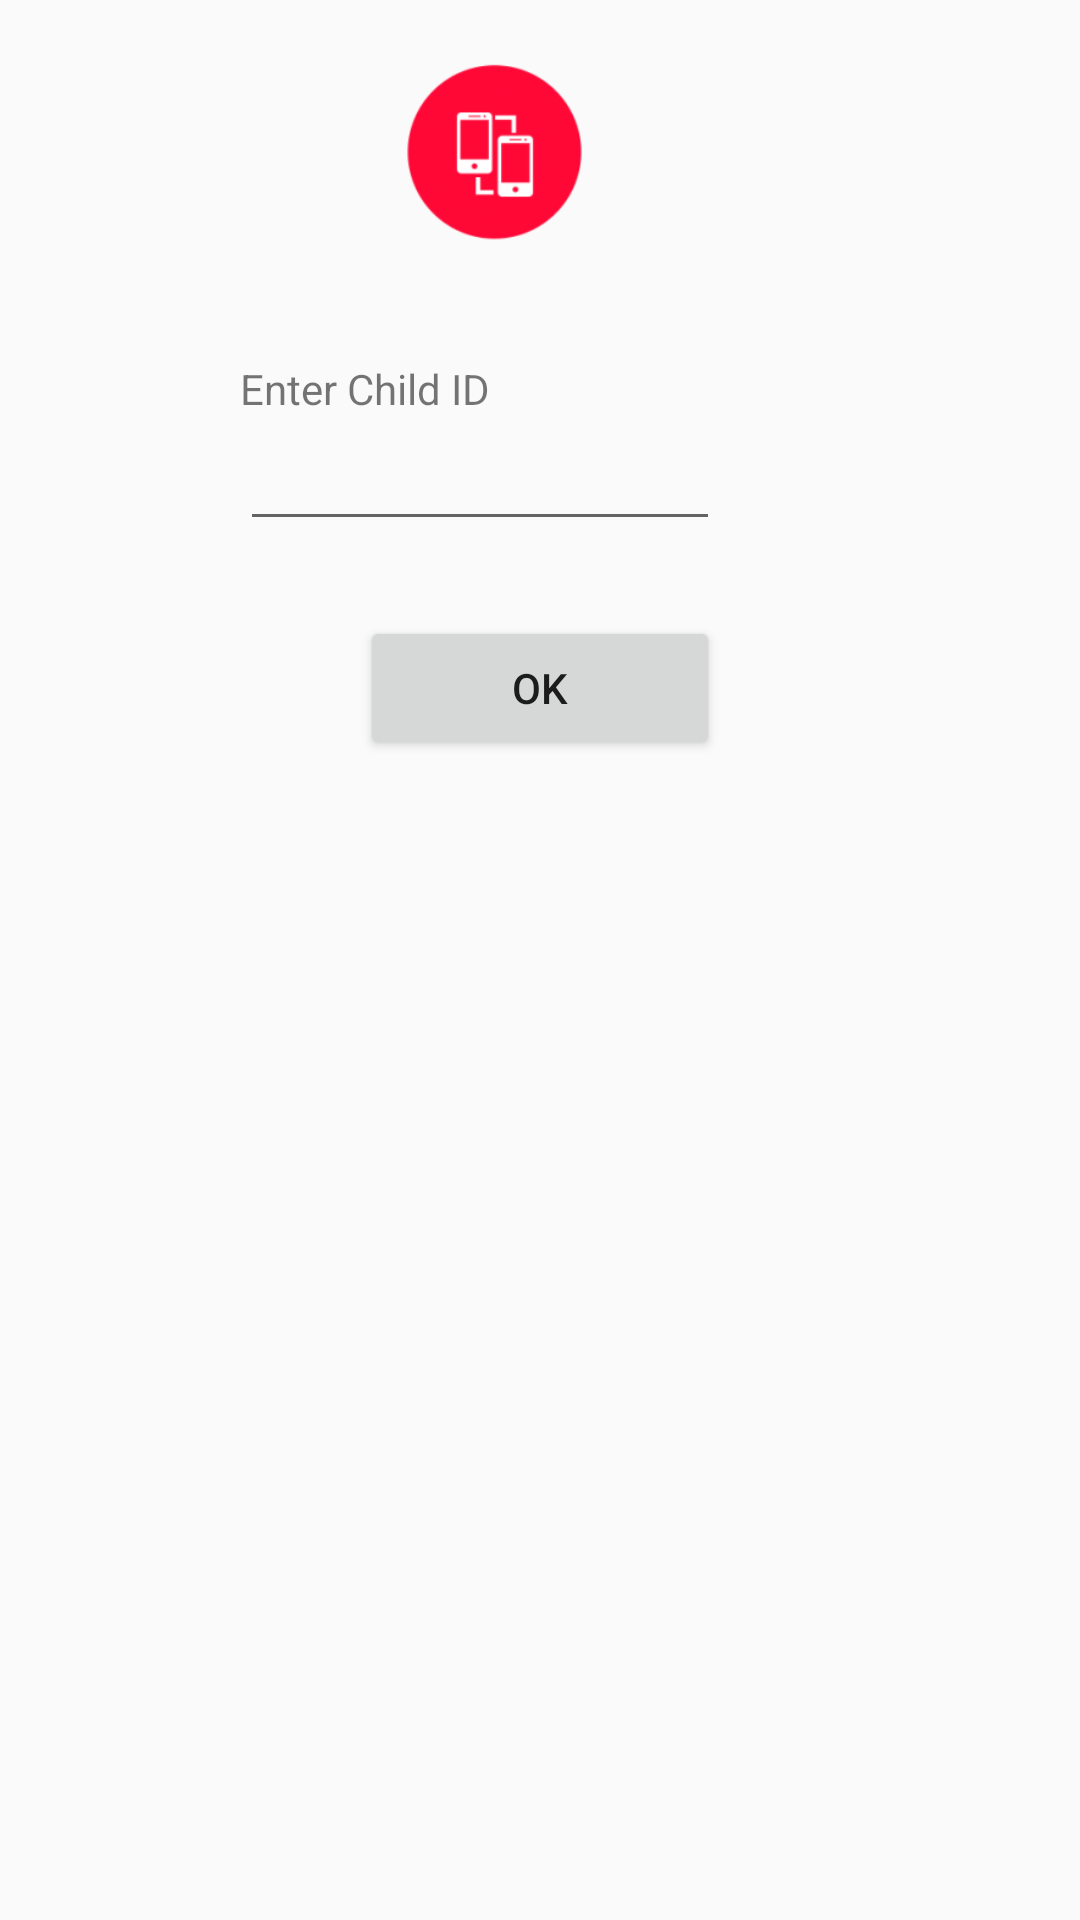

Write the Android layout XML for this screen, with the resource values it uses.
<!-- AndroidManifest.xml: application theme AppTheme -->
<!-- res/layout/content_synchronization.xml -->
<?xml version="1.0" encoding="utf-8"?>

<RelativeLayout xmlns:android="http://schemas.android.com/apk/res/android"
    xmlns:app="http://schemas.android.com/apk/res-auto"
    xmlns:tools="http://schemas.android.com/tools"
    android:layout_width="match_parent"
    android:layout_height="match_parent"
    android:paddingBottom="50dp"
    android:paddingTop="20dp"
    android:paddingLeft="80dp"
    android:paddingRight="80dp"
    app:layout_behavior="@string/appbar_scrolling_view_behavior"
    tools:context="com.example.amber.project.Connection"
    tools:showIn="@layout/activity_connection">

    <ImageView
        android:layout_height="wrap_content"
        android:layout_width="wrap_content"
        android:src="@drawable/sync"
        android:id="@+id/imageView_sync"
        android:paddingBottom="20dp"
        android:contentDescription="@string/sync"
        android:layout_alignBottom="@+id/textView_child_id"
        android:layout_marginBottom="38dp"
        android:layout_alignParentTop="true"
        android:layout_alignRight="@+id/button.ok"
        android:layout_alignEnd="@+id/button.ok" />

    <TextView
        android:id="@+id/textView_child_id"
        android:layout_width="wrap_content"
        android:layout_height="wrap_content"
        android:layout_alignParentLeft="true"
        android:layout_alignParentStart="true"
        android:paddingTop="100dp"
        android:text="Enter Child ID" />

    <EditText
        android:id="@+id/editText_cid"
        android:layout_width="wrap_content"
        android:layout_height="wrap_content"
        android:layout_alignParentLeft="true"
        android:layout_alignParentStart="true"
        android:ems="10"
        android:inputType="number"
        android:layout_toStartOf="@+id/imageView_sync"
        android:layout_alignRight="@+id/imageView_sync"
        android:layout_alignEnd="@+id/imageView_sync"
        android:layout_below="@+id/textView_child_id" />


    <Button
        android:layout_width="120dp"
        android:layout_height="wrap_content"
        android:text="OK"
        android:id="@+id/button.ok"
        android:layout_below="@+id/editText_cid"
        android:layout_centerHorizontal="true"
        android:layout_marginTop="25dp" />




</RelativeLayout>
<!-- resources referenced by this layout -->
<resources>
  <!-- drawable sync: png bitmap (drawable-mdpi, 13332 bytes) -->
  <string name="sync">image</string>
  <style name="AppTheme" parent="Theme.AppCompat.Light.DarkActionBar">
          
          <item name="colorPrimary">@color/colorPrimary</item>
          <item name="colorPrimaryDark">@color/colorPrimaryDark</item>
          <item name="colorAccent">@color/colorAccent</item>
      </style>
  <color name="colorPrimary">#c20003</color>
  <color name="colorPrimaryDark">#ff581f</color>
  <color name="colorAccent">#c20003</color>
</resources>
